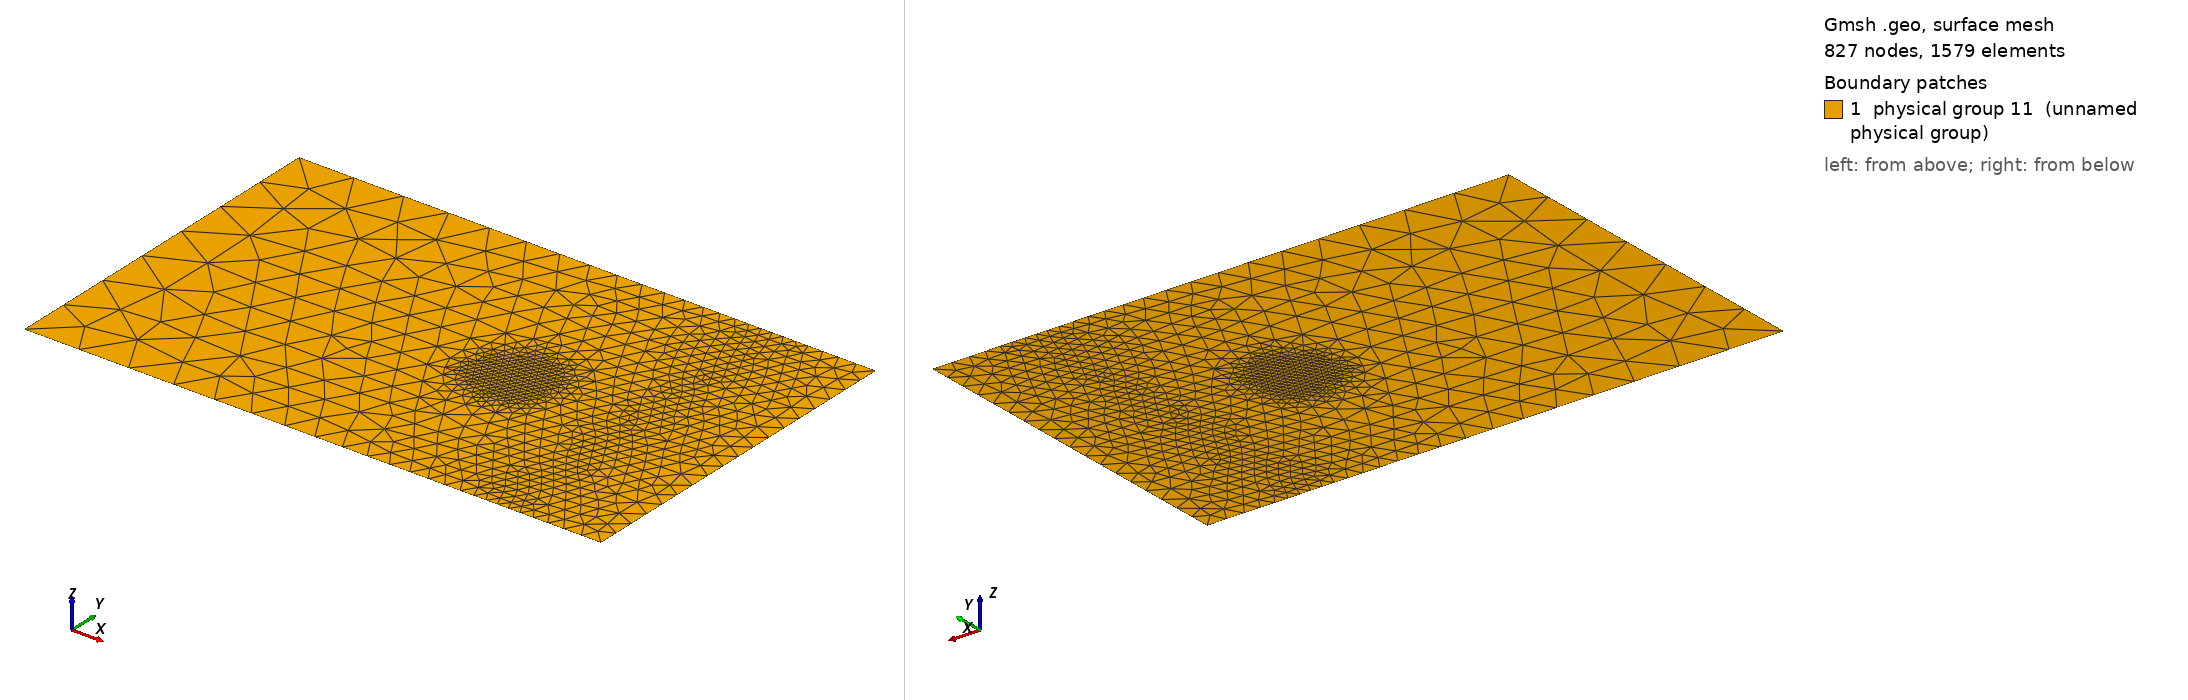

Gmsh geometry script, surface-meshed: 827 nodes, 1579 surface elements. Boundary patches (legend numbers): 1 physical group 11 (unnamed physical group). Left view from above one corner, right view from below the opposite corner. Legend entries are the model's physical surfaces. The drawing asked Gmsh for element sizes between 1% and 20% of the model's largest extent; the script's own settings can give other sizes.

=== MonaiValley_B.geo (drawn) ===
Point(1) = {0, 0, 0};
Point(2) = {5.488, 0, 0};
Point(3) = {5.488, 3.402, 0};
Point(4) = {0, 3.402, 0};
Line(1) = {1, 2};
Line(2) = {2, 3};
Line(3) = {3, 4};
Line(4) = {4, 1};
Line Loop(5) = {3, 4, 1, 2};
Plane Surface(6) = {5};
Physical Line(7) = {3};
Physical Line(8) = {1};
Physical Line(9) = {2};
Physical Line(10) = {4};
Physical Surface(11) = {6};

Field[1] = MathEval;
//Field[1].F = "100" // Coarse
//Field[1].F = "((x-4.521)*(x-4.521)+(y-1.696)*(y-1.696)^0.5)/10+0.1"; // Quadratic around gauge 2
//Field[1].F = "((x-4.521)*(x-4.521))^0.5/10+0.1"; // linear refining towards right
//Field[1].F = "((x-4.521)*(x-4.521))^0.5/10+0.1"; // linear refining towards right plus refinment at the island
Field[1].F = "min(((x-4.521)*(x-4.521))^0.5/10 + 0.1, (((x-3.39)^2+(y-1.659)^2)^0.5)^4/1+0.05)"; // linear refining towards right plus refinment at the island
Background Field = 1;
